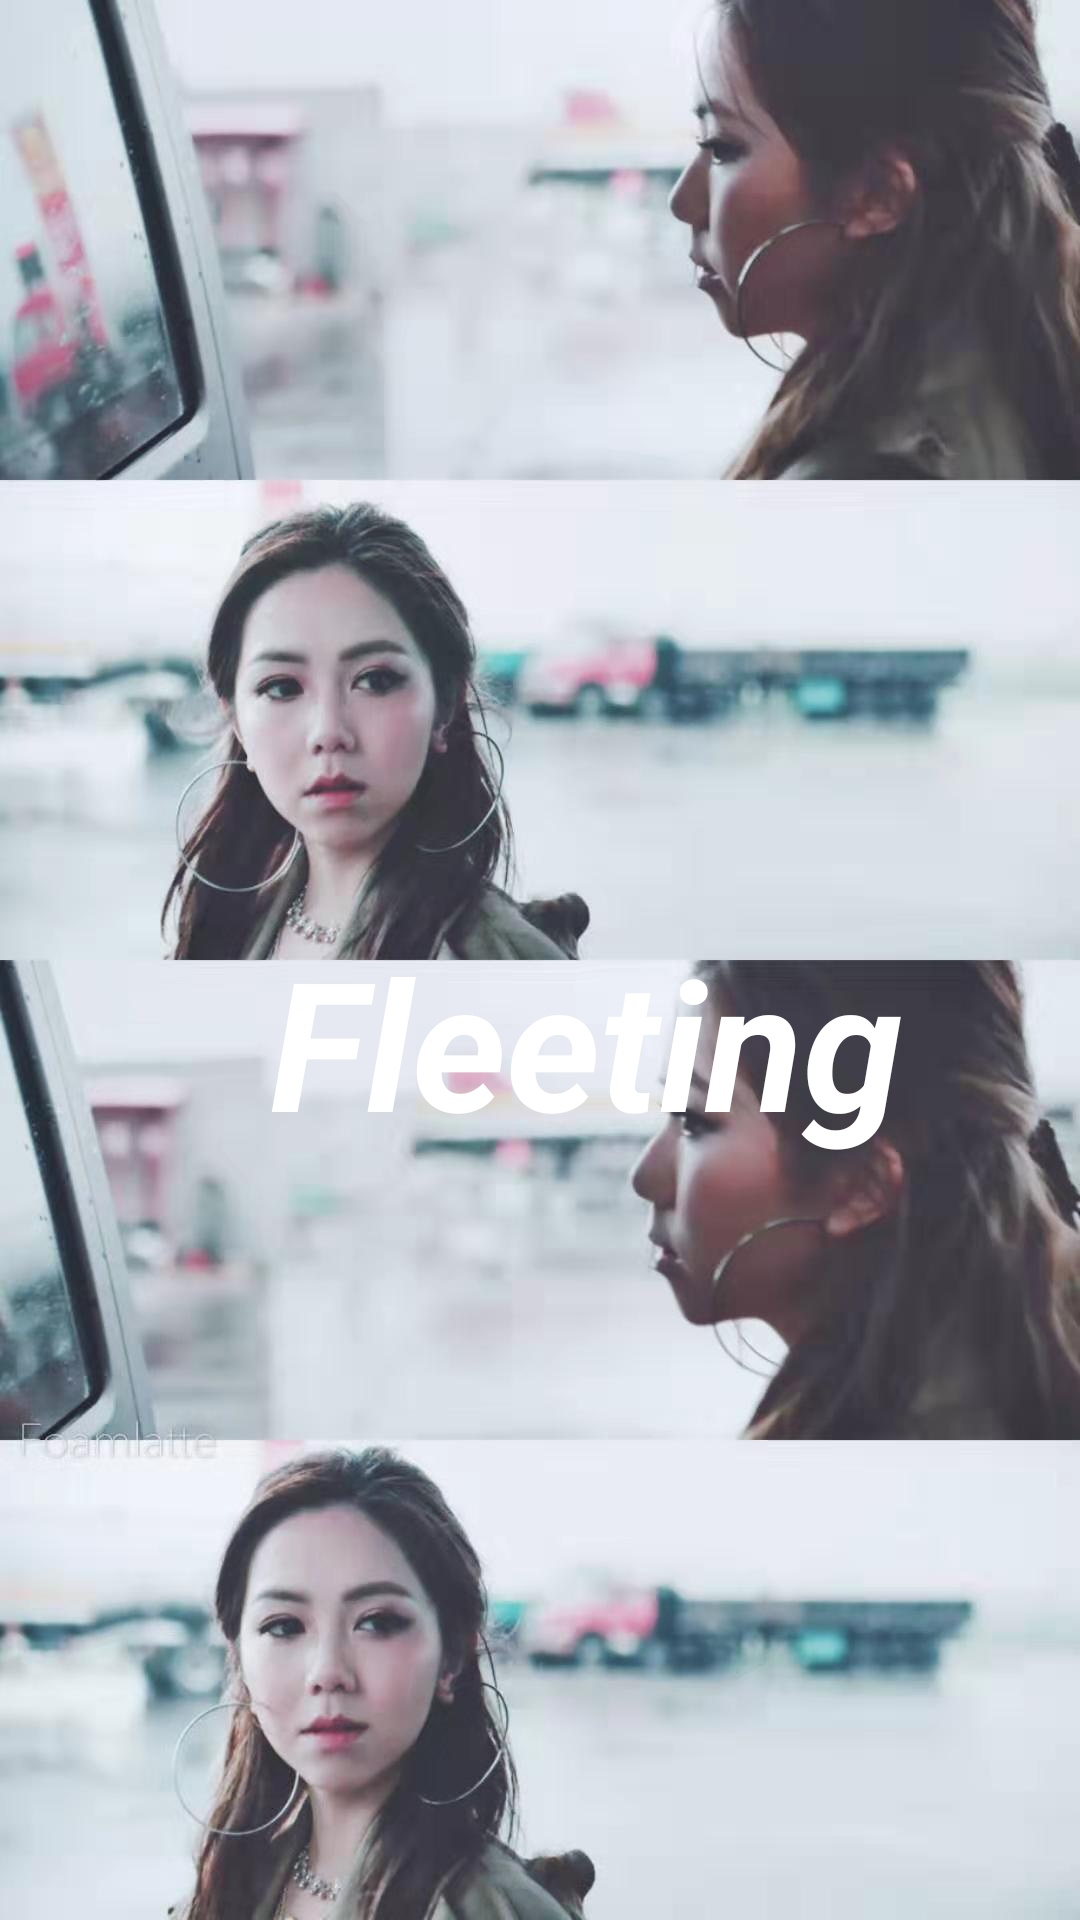

Here is an Android app screen rendered from its layout file. Give the layout XML and the strings, colors and styles it references.
<!-- AndroidManifest.xml: application theme AppTheme -->
<!-- res/layout/activity_welcome.xml -->
<?xml version="1.0" encoding="utf-8"?>
<RelativeLayout xmlns:android="http://schemas.android.com/apk/res/android"
    xmlns:app="http://schemas.android.com/apk/res-auto"
    xmlns:tools="http://schemas.android.com/tools"
    android:layout_width="match_parent"
    android:layout_height="match_parent"
    tools:context=".widget.WelcomeActivity">

    <ImageView
        android:id="@+id/welcomeImage"
        android:layout_width="match_parent"
        android:layout_height="match_parent"
        android:layout_alignParentLeft="true"
        android:layout_alignParentTop="true"
        android:layout_alignParentRight="true"
        android:layout_marginLeft="0dp"
        android:layout_marginTop="0dp"
        android:layout_marginRight="0dp"
        android:src="@drawable/welcome2" />

    <TextView
        android:id="@+id/textView1"
        android:layout_width="wrap_content"
        android:layout_height="wrap_content"
        android:layout_alignParentTop="true"
        android:layout_marginLeft="90dp"
        android:layout_marginTop="307dp"
        android:text="Fleeting"
        android:textColor="#FFFFFF"
        android:textSize="60sp"
        android:textStyle="bold|italic" />


</RelativeLayout>
<!-- resources referenced by this layout -->
<resources>
  <!-- drawable welcome2: jpg bitmap (drawable, 110226 bytes) -->
  <style name="AppTheme" parent="Theme.AppCompat.Light.NoActionBar">  //指定一个不带ActionBar的主题，使用ToolBar代替ActionBar
          
          <item name="colorPrimary">@color/colorPrimary</item>
          <item name="colorPrimaryDark">@color/colorPrimaryDark</item>
          <item name="colorAccent">@color/colorAccent</item>
      </style>
  <color name="colorPrimary">#ff4040</color>
  <color name="colorPrimaryDark">#ff3030</color>
  <color name="colorAccent">#fb411d</color>
</resources>
